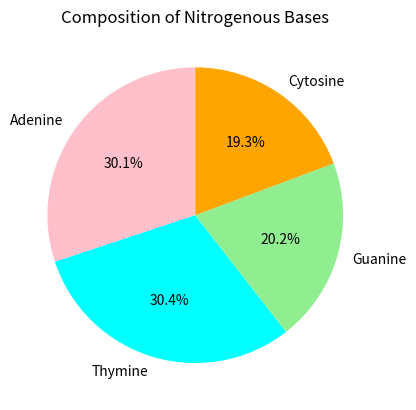

The matplotlib source for this figure:
# Import matplotlib library
import matplotlib.pyplot as plt
import numpy as np


bases = ["Adenine", "Thymine", "Guanine", "Cytosine"]


composition = [22068, 22309, 14785, 14146]


colors = ["Pink", "Cyan", "Lightgreen", "Orange"]


plt.pie(composition,
        labels=bases,
        colors=colors,
        autopct="%1.1f%%",
        startangle=90)


plt.title("Composition of Nitrogenous Bases")

plt.show()
plt.title("Composition of Nitrogenous Bases")

plt.show()
